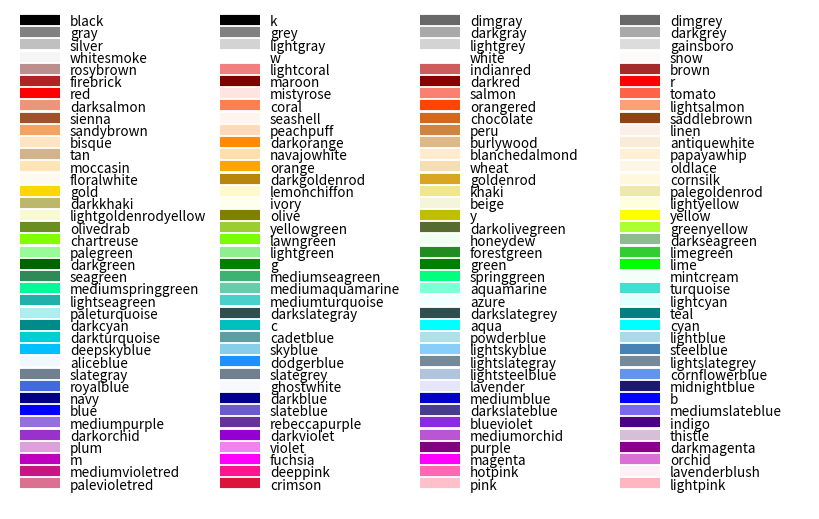

The matplotlib source for this figure:
%matplotlib inline

from __future__ import division

import matplotlib.pyplot as plt
from matplotlib import colors as mcolors


colors = dict(mcolors.BASE_COLORS, **mcolors.CSS4_COLORS)

# Sort colors by hue, saturation, value and name.
by_hsv = sorted((tuple(mcolors.rgb_to_hsv(mcolors.to_rgba(color)[:3])), name)
                for name, color in colors.items())
sorted_names = [name for hsv, name in by_hsv]

n = len(sorted_names)
ncols = 4
nrows = n // ncols + 1

fig, ax = plt.subplots(figsize=(8, 5))

# Get height and width
X, Y = fig.get_dpi() * fig.get_size_inches()
h = Y / (nrows + 1)
w = X / ncols

for i, name in enumerate(sorted_names):
    col = i % ncols
    row = i // ncols
    y = Y - (row * h) - h

    xi_line = w * (col + 0.05)
    xf_line = w * (col + 0.25)
    xi_text = w * (col + 0.3)

    ax.text(xi_text, y, name, fontsize=(h * 0.8),
            horizontalalignment='left',
            verticalalignment='center')

    ax.hlines(y + h * 0.1, xi_line, xf_line,
              color=colors[name], linewidth=(h * 0.6))

ax.set_xlim(0, X)
ax.set_ylim(0, Y)
ax.set_axis_off()

fig.subplots_adjust(left=0, right=1,
                    top=1, bottom=0,
                    hspace=0, wspace=0)
plt.show()